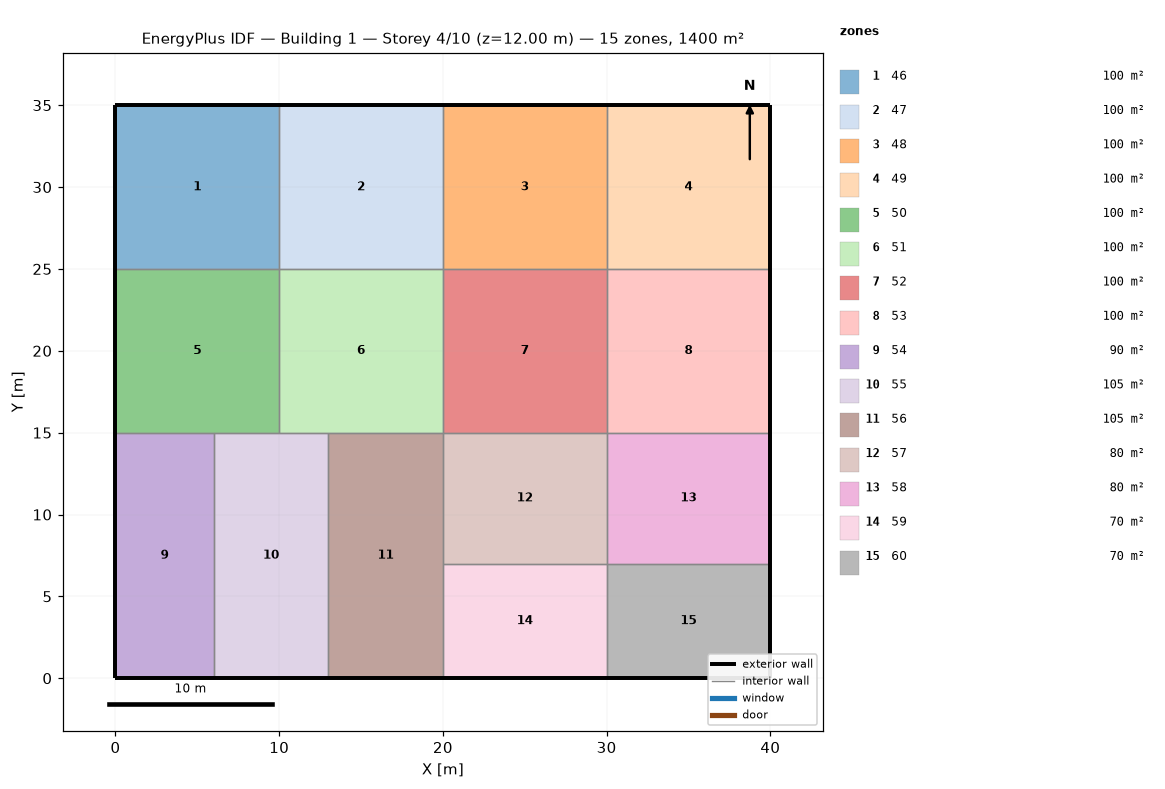
=== STOREY PLAN SPEC (per zone: floor XY polygon, exterior-wall plan segments, windows/doors) ===
zone 1: 46  (100.0 m²)
  floor: (10.00, 35.00) (10.00, 25.00) (0.00, 25.00) (0.00, 35.00)
  exterior wall: (0.00, 25.00) – (0.00, 35.00)  [10.0 m]
  exterior wall: (0.00, 35.00) – (10.00, 35.00)  [10.0 m]
  interior walls: 2
zone 2: 47  (100.0 m²)
  floor: (20.00, 35.00) (20.00, 25.00) (10.00, 25.00) (10.00, 35.00)
  exterior wall: (10.00, 35.00) – (20.00, 35.00)  [10.0 m]
  interior walls: 3
zone 3: 48  (100.0 m²)
  floor: (30.00, 35.00) (30.00, 25.00) (20.00, 25.00) (20.00, 35.00)
  exterior wall: (20.00, 35.00) – (30.00, 35.00)  [10.0 m]
  interior walls: 3
zone 4: 49  (100.0 m²)
  floor: (40.00, 35.00) (40.00, 25.00) (30.00, 25.00) (30.00, 35.00)
  exterior wall: (40.00, 35.00) – (40.00, 25.00)  [10.0 m]
  exterior wall: (30.00, 35.00) – (40.00, 35.00)  [10.0 m]
  interior walls: 2
zone 5: 50  (100.0 m²)
  floor: (10.00, 25.00) (10.00, 15.00) (6.00, 15.00) (0.00, 15.00) (0.00, 25.00)
  exterior wall: (0.00, 15.00) – (0.00, 25.00)  [10.0 m]
  interior walls: 4
zone 6: 51  (100.0 m²)
  floor: (20.00, 25.00) (20.00, 15.00) (13.00, 15.00) (10.00, 15.00) (10.00, 25.00)
  interior walls: 5
zone 7: 52  (100.0 m²)
  floor: (30.00, 25.00) (30.00, 15.00) (20.00, 15.00) (20.00, 25.00)
  interior walls: 4
zone 8: 53  (100.0 m²)
  floor: (40.00, 25.00) (40.00, 15.00) (30.00, 15.00) (30.00, 25.00)
  exterior wall: (40.00, 25.00) – (40.00, 15.00)  [10.0 m]
  interior walls: 3
zone 9: 54  (90.0 m²)
  floor: (6.00, 15.00) (6.00, 0.00) (0.00, 0.00) (0.00, 15.00)
  exterior wall: (6.00, 0.00) – (0.00, 0.00)  [6.0 m]
  exterior wall: (0.00, 0.00) – (0.00, 15.00)  [15.0 m]
  interior walls: 2
zone 10: 55  (105.0 m²)
  floor: (13.00, 15.00) (13.00, 0.00) (6.00, 0.00) (6.00, 15.00) (10.00, 15.00)
  exterior wall: (13.00, 0.00) – (6.00, 0.00)  [7.0 m]
  interior walls: 4
zone 11: 56  (105.0 m²)
  floor: (20.00, 15.00) (20.00, 7.00) (20.00, 0.00) (13.00, 0.00) (13.00, 15.00)
  exterior wall: (20.00, 0.00) – (13.00, 0.00)  [7.0 m]
  interior walls: 4
zone 12: 57  (80.0 m²)
  floor: (30.00, 15.00) (30.00, 7.00) (20.00, 7.00) (20.00, 15.00)
  interior walls: 4
zone 13: 58  (80.0 m²)
  floor: (40.00, 15.00) (40.00, 7.00) (30.00, 7.00) (30.00, 15.00)
  exterior wall: (40.00, 15.00) – (40.00, 7.00)  [8.0 m]
  interior walls: 3
zone 14: 59  (70.0 m²)
  floor: (30.00, 7.00) (30.00, 0.00) (20.00, 0.00) (20.00, 7.00)
  exterior wall: (30.00, 0.00) – (20.00, 0.00)  [10.0 m]
  interior walls: 3
zone 15: 60  (70.0 m²)
  floor: (40.00, 7.00) (40.00, 0.00) (30.00, 0.00) (30.00, 7.00)
  exterior wall: (40.00, 7.00) – (40.00, 0.00)  [7.0 m]
  exterior wall: (40.00, 0.00) – (30.00, 0.00)  [10.0 m]
  interior walls: 2

=== DERIVED (storey summary) ===
Building: Building 1
Storey: 4 of 10  (floor level z = 12.00 m)
Storey gross floor area: 1400.0 m²
Zones on this storey: 15
  - 46: floor 100.0 m²; exterior wall 20.0 m (80.0 m²); WWR 0.0%
  - 47: floor 100.0 m²; exterior wall 10.0 m (40.0 m²); WWR 0.0%
  - 48: floor 100.0 m²; exterior wall 10.0 m (40.0 m²); WWR 0.0%
  - 49: floor 100.0 m²; exterior wall 20.0 m (80.0 m²); WWR 0.0%
  - 50: floor 100.0 m²; exterior wall 10.0 m (40.0 m²); WWR 0.0%
  - 51: floor 100.0 m²
  - 52: floor 100.0 m²
  - 53: floor 100.0 m²; exterior wall 10.0 m (40.0 m²); WWR 0.0%
  - 54: floor 90.0 m²; exterior wall 21.0 m (84.0 m²); WWR 0.0%
  - 55: floor 105.0 m²; exterior wall 7.0 m (28.0 m²); WWR 0.0%
  - 56: floor 105.0 m²; exterior wall 7.0 m (28.0 m²); WWR 0.0%
  - 57: floor 80.0 m²
  - 58: floor 80.0 m²; exterior wall 8.0 m (32.0 m²); WWR 0.0%
  - 59: floor 70.0 m²; exterior wall 10.0 m (40.0 m²); WWR 0.0%
  - 60: floor 70.0 m²; exterior wall 17.0 m (68.0 m²); WWR 0.0%
Zone adjacency (shared interzone walls):
  - 46 ↔ 47
  - 46 ↔ 50
  - 47 ↔ 48
  - 47 ↔ 51
  - 48 ↔ 49
  - 48 ↔ 52
  - 49 ↔ 53
  - 50 ↔ 51
  - 50 ↔ 54
  - 50 ↔ 55
  - 51 ↔ 52
  - 51 ↔ 55
  - 51 ↔ 56
  - 52 ↔ 53
  - 52 ↔ 57
  - 53 ↔ 58
  - 54 ↔ 55
  - 55 ↔ 56
  - 56 ↔ 57
  - 56 ↔ 59
  - 57 ↔ 58
  - 57 ↔ 59
  - 58 ↔ 60
  - 59 ↔ 60